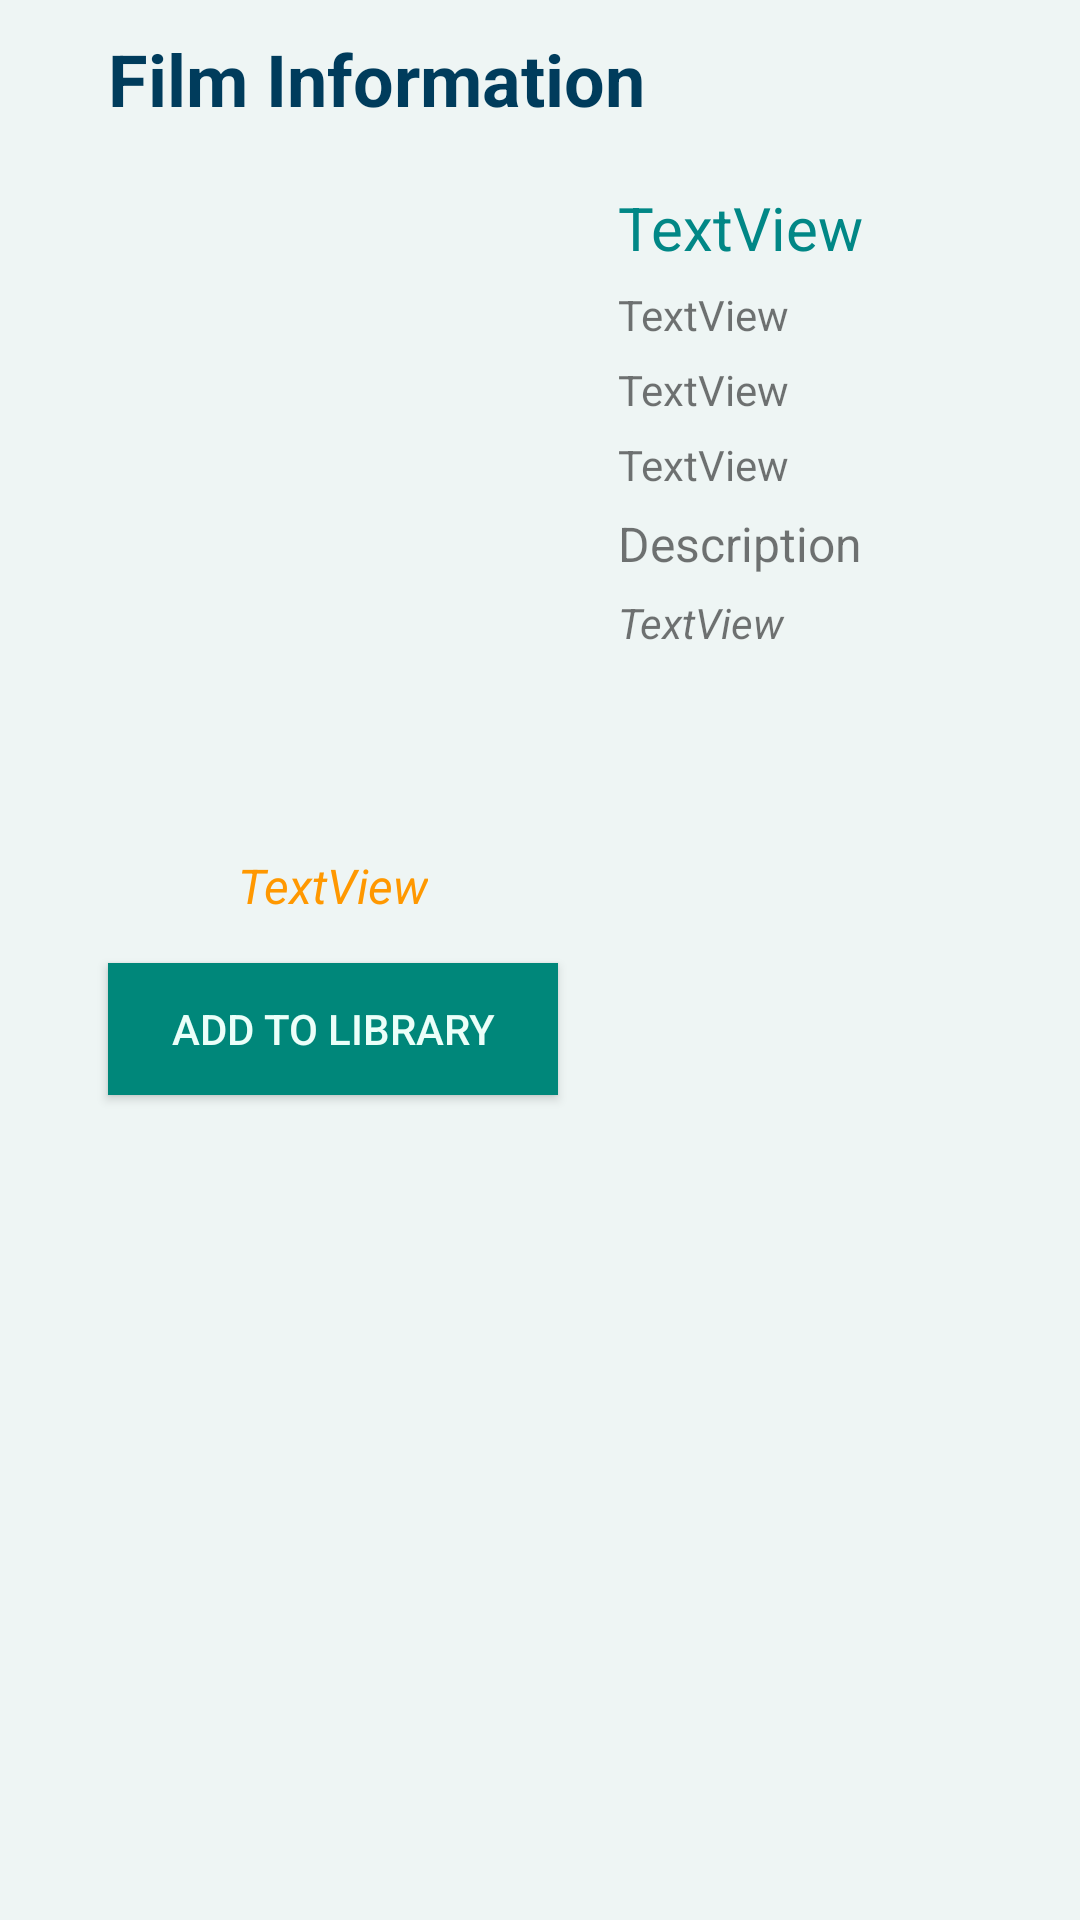

Produce the Android XML layout that renders to this screen, including the resource entries it uses.
<!-- AndroidManifest.xml: application theme AppTheme -->
<!-- res/layout/film_details_fragment.xml -->
<?xml version="1.0" encoding="utf-8"?>
<androidx.constraintlayout.widget.ConstraintLayout xmlns:android="http://schemas.android.com/apk/res/android"
    xmlns:app="http://schemas.android.com/apk/res-auto"
    xmlns:tools="http://schemas.android.com/tools"
    android:layout_width="match_parent"
    android:layout_height="match_parent"
    android:background="#0C008C7E">

    <ImageView
        android:id="@+id/descImage"
        android:layout_width="150dp"
        android:layout_height="218dp"
        android:layout_marginStart="36dp"
        android:layout_marginTop="20dp"
        app:layout_constraintStart_toStartOf="parent"
        app:layout_constraintTop_toBottomOf="@+id/pageTitle"
        tools:srcCompat="@tools:sample/avatars" />

    <TextView
        android:id="@+id/descTitle"
        android:layout_width="0dp"
        android:layout_height="wrap_content"
        android:layout_marginStart="20dp"
        android:layout_marginEnd="20dp"
        android:text="TextView"
        android:textColor="@color/teal_700"
        android:textSize="20sp"
        app:layout_constraintEnd_toEndOf="parent"
        app:layout_constraintHorizontal_bias="0.017"
        app:layout_constraintStart_toEndOf="@+id/descImage"
        app:layout_constraintTop_toTopOf="@+id/descImage" />

    <TextView
        android:id="@+id/descDuration"
        android:layout_width="wrap_content"
        android:layout_height="wrap_content"
        android:layout_marginTop="6dp"
        android:text="TextView"
        app:layout_constraintStart_toStartOf="@+id/descTitle"
        app:layout_constraintTop_toBottomOf="@+id/descTitle" />

    <TextView
        android:id="@+id/descYear"
        android:layout_width="wrap_content"
        android:layout_height="wrap_content"
        android:layout_marginTop="6dp"
        android:text="TextView"
        app:layout_constraintStart_toStartOf="@+id/descDuration"
        app:layout_constraintTop_toBottomOf="@+id/descDuration" />

    <TextView
        android:id="@+id/descRate"
        android:layout_width="wrap_content"
        android:layout_height="wrap_content"
        android:layout_marginTop="4dp"
        android:text="TextView"
        android:textColor="#FF9800"
        android:textSize="16sp"
        android:textStyle="italic"
        app:layout_constraintEnd_toEndOf="@+id/descImage"
        app:layout_constraintStart_toStartOf="@+id/descImage"
        app:layout_constraintTop_toBottomOf="@+id/descImage" />

    <TextView
        android:id="@+id/descGenres"
        android:layout_width="0dp"
        android:layout_height="wrap_content"
        android:layout_marginTop="6dp"
        android:layout_marginEnd="20dp"
        android:text="TextView"
        app:layout_constraintEnd_toEndOf="parent"
        app:layout_constraintHorizontal_bias="0.0"
        app:layout_constraintStart_toStartOf="@+id/descYear"
        app:layout_constraintTop_toBottomOf="@+id/descYear" />

    <TextView
        android:id="@+id/textView10"
        android:layout_width="wrap_content"
        android:layout_height="wrap_content"
        android:layout_marginTop="6dp"
        android:text="Description"
        android:textSize="16sp"
        app:layout_constraintStart_toStartOf="@+id/descGenres"
        app:layout_constraintTop_toBottomOf="@+id/descGenres" />

    <TextView
        android:id="@+id/descPlot"
        android:layout_width="0dp"
        android:layout_height="wrap_content"
        android:layout_marginTop="6dp"
        android:layout_marginEnd="20dp"
        android:text="TextView"
        android:textStyle="italic"
        app:layout_constraintEnd_toEndOf="parent"
        app:layout_constraintHorizontal_bias="0.0"
        app:layout_constraintStart_toStartOf="@+id/textView10"
        app:layout_constraintTop_toBottomOf="@+id/textView10" />

    <TextView
        android:id="@+id/pageTitle"
        android:layout_width="wrap_content"
        android:layout_height="wrap_content"
        android:layout_marginTop="10dp"
        android:text="Film Information"
        android:textColor="#003C5C"
        android:textSize="24sp"
        android:textStyle="bold"
        app:layout_constraintStart_toStartOf="@+id/descImage"
        app:layout_constraintTop_toTopOf="parent" />

    <Button
        android:id="@+id/addToLib"
        android:layout_width="0dp"
        android:layout_height="44dp"
        android:layout_marginTop="15dp"
        android:background="@color/colorLibBtnAdd"
        android:text="Add To Library"
        android:textColor="@color/colorTxtLibBtnAdd"
        app:layout_constraintEnd_toEndOf="@+id/descImage"
        app:layout_constraintStart_toStartOf="@+id/descImage"
        app:layout_constraintTop_toBottomOf="@+id/descRate" />
</androidx.constraintlayout.widget.ConstraintLayout>
<!-- resources referenced by this layout -->
<resources>
  <color name="colorLibBtnAdd">#00877A</color>
  <color name="colorTxtLibBtnAdd">#EBFFF9</color>
  <color name="teal_700">#FF018786</color>
  <style name="AppTheme" parent="Theme.AppCompat.Light.DarkActionBar">
          <item name="colorPrimaryDark">@color/primaryDark</item>
          <item name="colorAccent">@color/colorAccent</item>
      </style>
  <color name="primaryDark">#1B0600</color>
  <color name="colorAccent">#AC009B</color>
</resources>
